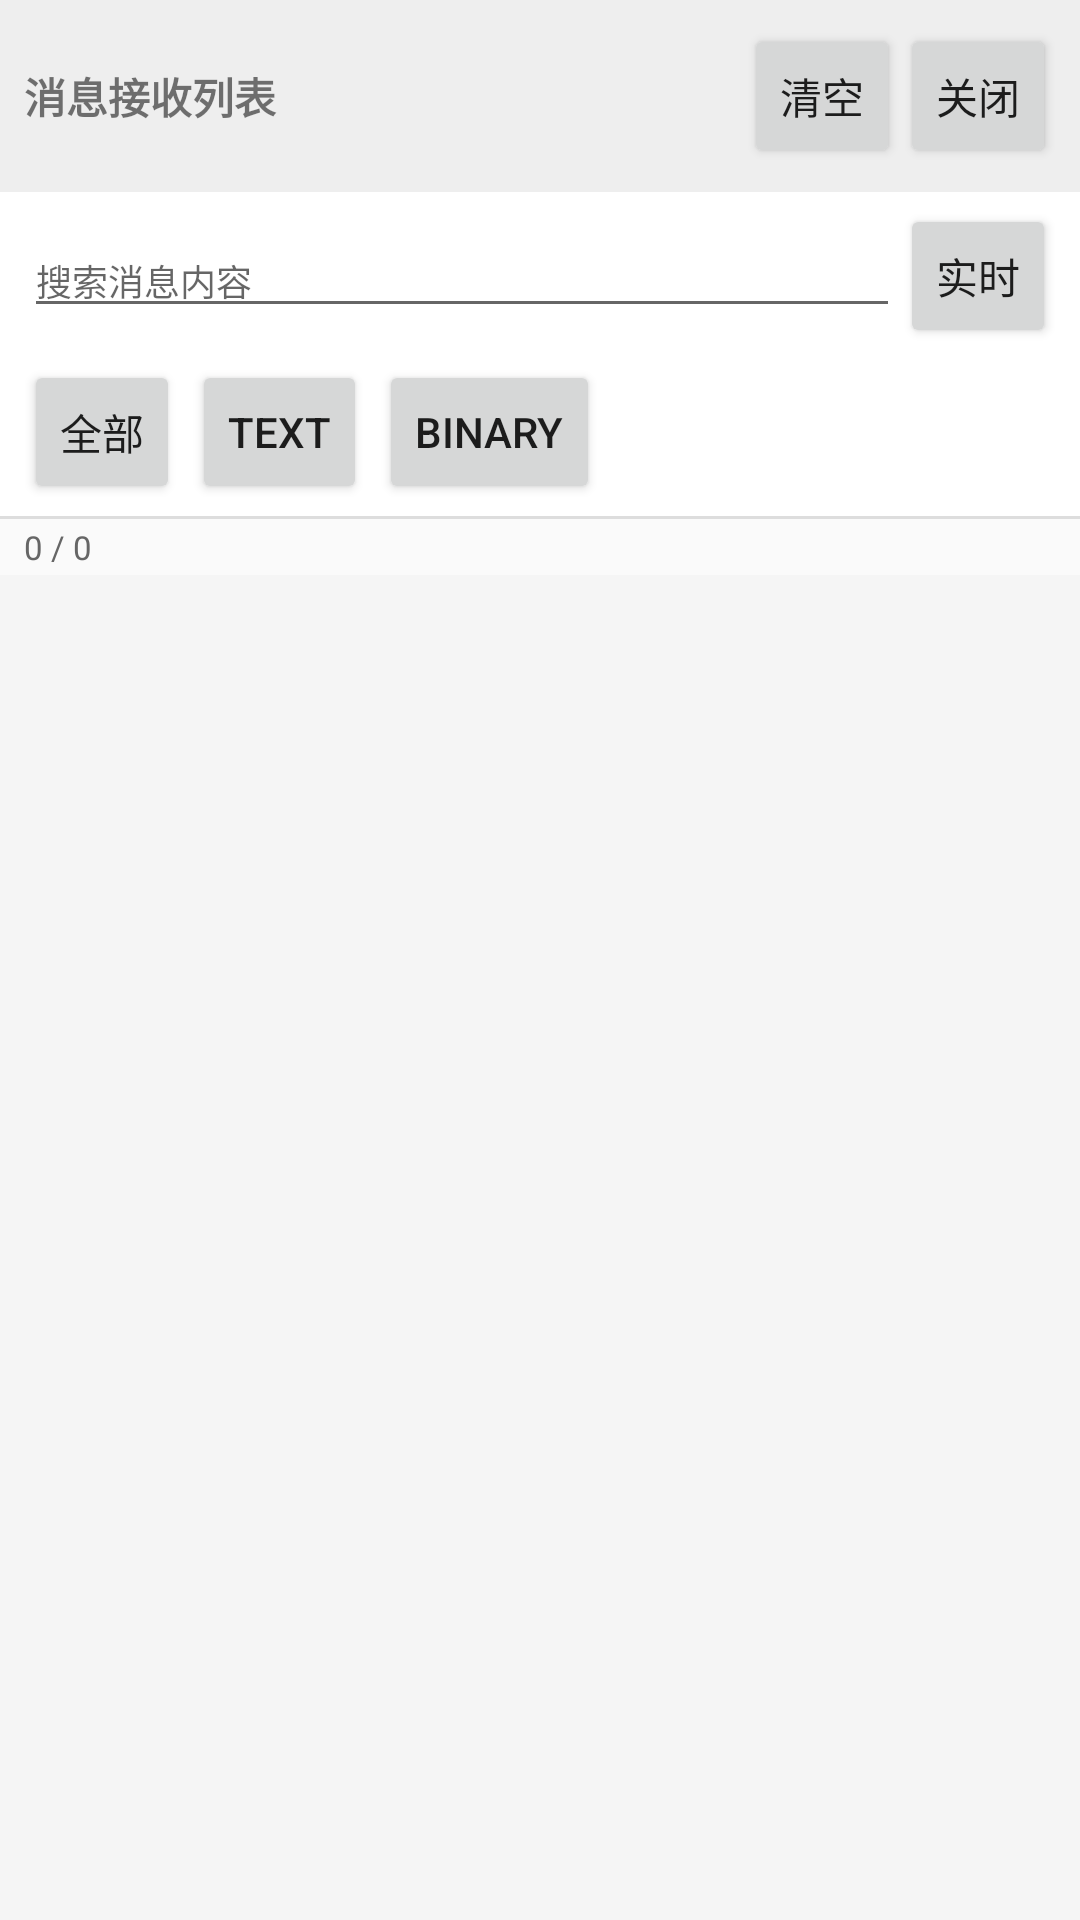

Write the Android layout XML for this screen, with the resource values it uses.
<!-- AndroidManifest.xml: application theme Theme.Imccoredemo -->
<!-- res/layout/activity_message_inbox.xml -->
<?xml version="1.0" encoding="utf-8"?>
<LinearLayout xmlns:android="http://schemas.android.com/apk/res/android"
    android:layout_width="match_parent"
    android:layout_height="match_parent"
    android:orientation="vertical"
    android:background="#FFFFFF">

    <LinearLayout
        android:layout_width="match_parent"
        android:layout_height="wrap_content"
        android:orientation="horizontal"
        android:padding="8dp"
        android:gravity="center_vertical"
        android:background="#EEEEEE">

        <TextView
            android:layout_width="0dp"
            android:layout_weight="1"
            android:layout_height="wrap_content"
            android:text="消息接收列表"
            android:textStyle="bold"
            android:textSize="14sp"/>

        <Button
            android:id="@+id/bt_inbox_clear"
            style="?android:attr/buttonStyleSmall"
            android:layout_width="wrap_content"
            android:layout_height="wrap_content"
            android:text="清空"/>

        <Button
            android:id="@+id/bt_inbox_close"
            style="?android:attr/buttonStyleSmall"
            android:layout_width="wrap_content"
            android:layout_height="wrap_content"
            android:text="关闭"/>
    </LinearLayout>

    <LinearLayout
        android:layout_width="match_parent"
        android:layout_height="wrap_content"
        android:orientation="horizontal"
        android:paddingStart="8dp"
        android:paddingEnd="8dp"
        android:paddingTop="4dp"
        android:paddingBottom="4dp"
        android:gravity="center_vertical">

        <EditText
            android:id="@+id/et_inbox_search"
            android:layout_width="0dp"
            android:layout_weight="1"
            android:layout_height="wrap_content"
            android:hint="搜索消息内容"
            android:textSize="12sp"
            android:singleLine="true"
            android:inputType="text"/>

        <ToggleButton
            android:id="@+id/tb_inbox_pause"
            style="?android:attr/buttonStyleSmall"
            android:layout_width="wrap_content"
            android:layout_height="wrap_content"
            android:textOn="已暂停"
            android:textOff="实时"
            android:checked="false"/>
    </LinearLayout>

    <LinearLayout
        android:layout_width="match_parent"
        android:layout_height="wrap_content"
        android:orientation="horizontal"
        android:paddingStart="8dp"
        android:paddingEnd="8dp"
        android:paddingBottom="4dp"
        android:gravity="center_vertical">

        <ToggleButton
            android:id="@+id/tb_kind_all"
            style="?android:attr/buttonStyleSmall"
            android:layout_width="wrap_content"
            android:layout_height="wrap_content"
            android:textOn="全部"
            android:textOff="全部"
            android:checked="true"/>

        <ToggleButton
            android:id="@+id/tb_kind_text"
            style="?android:attr/buttonStyleSmall"
            android:layout_width="wrap_content"
            android:layout_height="wrap_content"
            android:layout_marginStart="4dp"
            android:textOn="TEXT"
            android:textOff="TEXT"
            android:checked="false"/>

        <ToggleButton
            android:id="@+id/tb_kind_binary"
            style="?android:attr/buttonStyleSmall"
            android:layout_width="wrap_content"
            android:layout_height="wrap_content"
            android:layout_marginStart="4dp"
            android:textOn="BINARY"
            android:textOff="BINARY"
            android:checked="false"/>
    </LinearLayout>

    <View
        android:layout_width="match_parent"
        android:layout_height="1dp"
        android:background="#DDDDDD"/>

    <TextView
        android:id="@+id/tv_inbox_stats"
        android:layout_width="match_parent"
        android:layout_height="wrap_content"
        android:paddingStart="8dp"
        android:paddingEnd="8dp"
        android:paddingTop="2dp"
        android:paddingBottom="2dp"
        android:textSize="11sp"
        android:textColor="#666666"
        android:background="#FAFAFA"
        android:text="0 / 0"/>

    <ListView
        android:id="@+id/lv_inbox"
        android:layout_width="match_parent"
        android:layout_height="0dp"
        android:layout_weight="1"
        android:background="#F5F5F5"
        android:divider="@null"
        android:transcriptMode="disabled"/>
</LinearLayout>
<!-- resources referenced by this layout -->
<resources>
  <style name="Theme.Imccoredemo" parent="Theme.MaterialComponents.DayNight.DarkActionBar">
          
          <item name="colorPrimary">@color/purple_500</item>
          <item name="colorPrimaryVariant">@color/purple_700</item>
          <item name="colorOnPrimary">@color/white</item>
          
          <item name="colorSecondary">@color/teal_200</item>
          <item name="colorSecondaryVariant">@color/teal_700</item>
          <item name="colorOnSecondary">@color/black</item>
          
          <item name="android:statusBarColor">?attr/colorPrimaryVariant</item>
          
      </style>
  <!-- not gathered from this repository: default colours our renderer supplied (Android Studio template values) -->
  <color name="purple_500">#FF6200EE</color>
  <color name="purple_700">#FF3700B3</color>
  <color name="teal_200">#FF03DAC5</color>
  <color name="teal_700">#FF018786</color>
  <color name="black">#FF000000</color>
  <color name="white">#FFFFFFFF</color>
</resources>
